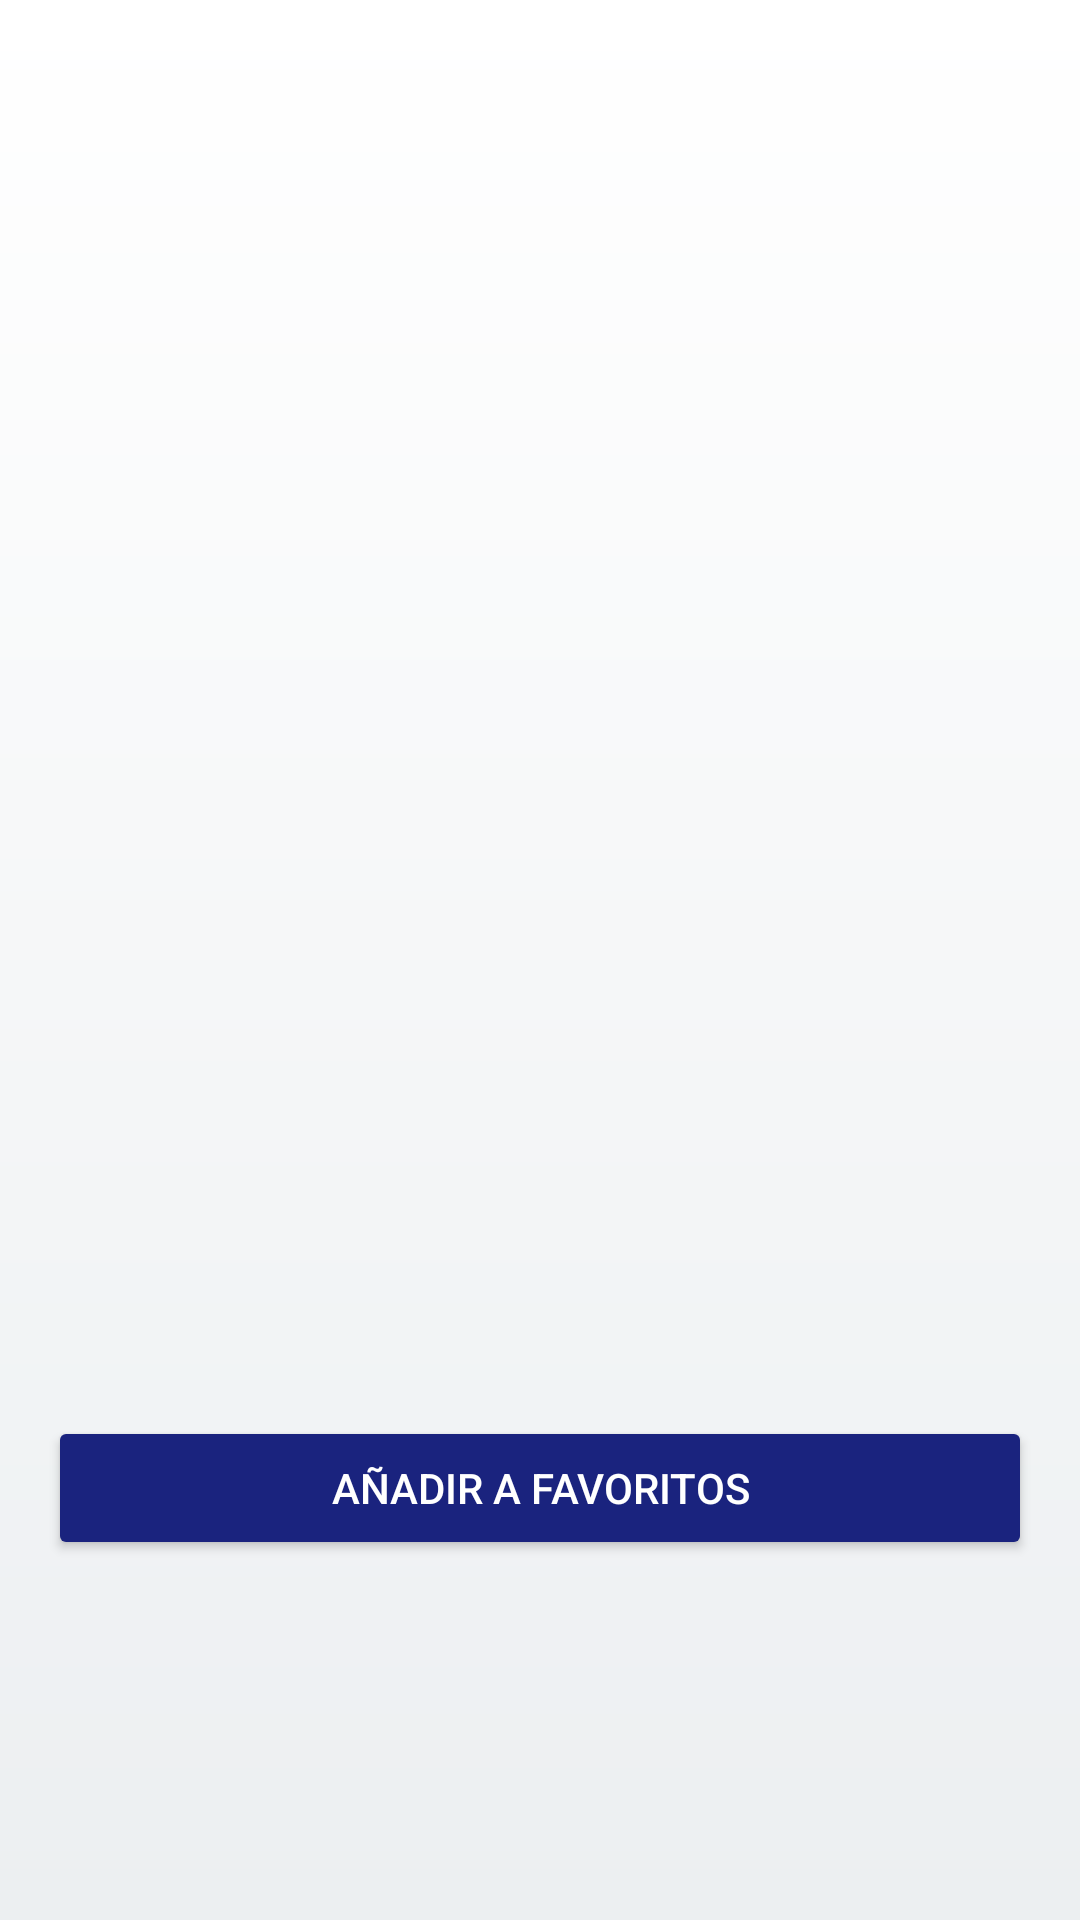

Here is an Android app screen rendered from its layout file. Give the layout XML and the strings, colors and styles it references.
<!-- AndroidManifest.xml: application theme Theme.AdvMasterDetail -->
<!-- res/layout/activity_movie_detail.xml -->
<?xml version="1.0" encoding="utf-8"?>
<androidx.constraintlayout.widget.ConstraintLayout
    xmlns:android="http://schemas.android.com/apk/res/android"
    xmlns:app="http://schemas.android.com/apk/res-auto"
    xmlns:tools="http://schemas.android.com/tools"
    android:layout_width="match_parent"
    android:layout_height="match_parent"
    android:background="@drawable/app_background">

    <ScrollView
        android:layout_width="match_parent"
        android:layout_height="match_parent">

        <LinearLayout
            android:orientation="vertical"
            android:layout_width="match_parent"
            android:layout_height="wrap_content"
            android:padding="16dp">

            <ImageView
                android:id="@+id/movie_image"
                android:layout_width="match_parent"
                android:layout_height="350dp"
                android:scaleType="fitCenter"
                android:contentDescription="@string/title_movies"
                tools:src="@tools:sample/backgrounds/scenic" />

            <TextView
                android:id="@+id/movie_title"
                style="?android:attr/textAppearanceLarge"
                android:layout_width="match_parent"
                android:layout_height="wrap_content"
                android:layout_marginTop="16dp"
                android:textColor="#1A237E"
                android:textSize="24sp"
                android:textStyle="bold"
                tools:text="Movie Title" />

            <TextView
                android:id="@+id/movie_description"
                style="?android:attr/textAppearanceMedium"
                android:layout_width="match_parent"
                android:layout_height="wrap_content"
                android:layout_marginTop="12dp"
                android:textColor="#333333"
                android:textSize="16sp"
                tools:text="Movie description goes here..." />

            <Button
                android:id="@+id/favorite_button"
                android:layout_width="match_parent"
                android:layout_height="wrap_content"
                android:layout_marginTop="24dp"
                android:backgroundTint="#1A237E"
                android:textColor="#FFFFFF"
                android:text="@string/btn_add_favorite" />

        </LinearLayout>
    </ScrollView>

</androidx.constraintlayout.widget.ConstraintLayout>
<!-- resources referenced by this layout -->
<resources>
  <!-- drawable app_background (drawable) -->
  <?xml version="1.0" encoding="utf-8"?>
  <shape xmlns:android="http://schemas.android.com/apk/res/android">
      <gradient
          android:startColor="#FFFFFF"
          android:endColor="#ECEFF1"
          android:angle="270" />
  </shape>
  <string name="btn_add_favorite">Añadir a Favoritos</string>
  <string name="title_movies">Películas</string>
  <style name="Theme.AdvMasterDetail" parent="Base.Theme.AdvMasterDetail" />
  <style name="Base.Theme.AdvMasterDetail" parent="Theme.MaterialComponents.Light.DarkActionBar">
          
          <item name="colorPrimary">#1A237E</item>
          <item name="colorPrimaryVariant">#000051</item>
          <item name="colorOnPrimary">@color/white</item>
  
          
          <item name="colorSecondary">#303F9F</item>
          <item name="colorOnSecondary">@color/white</item>
  
          
          <item name="android:statusBarColor">#000051</item>
  
          
          <item name="android:windowBackground">@drawable/app_background</item>
      </style>
  <color name="white">#FFFFFFFF</color>
</resources>
